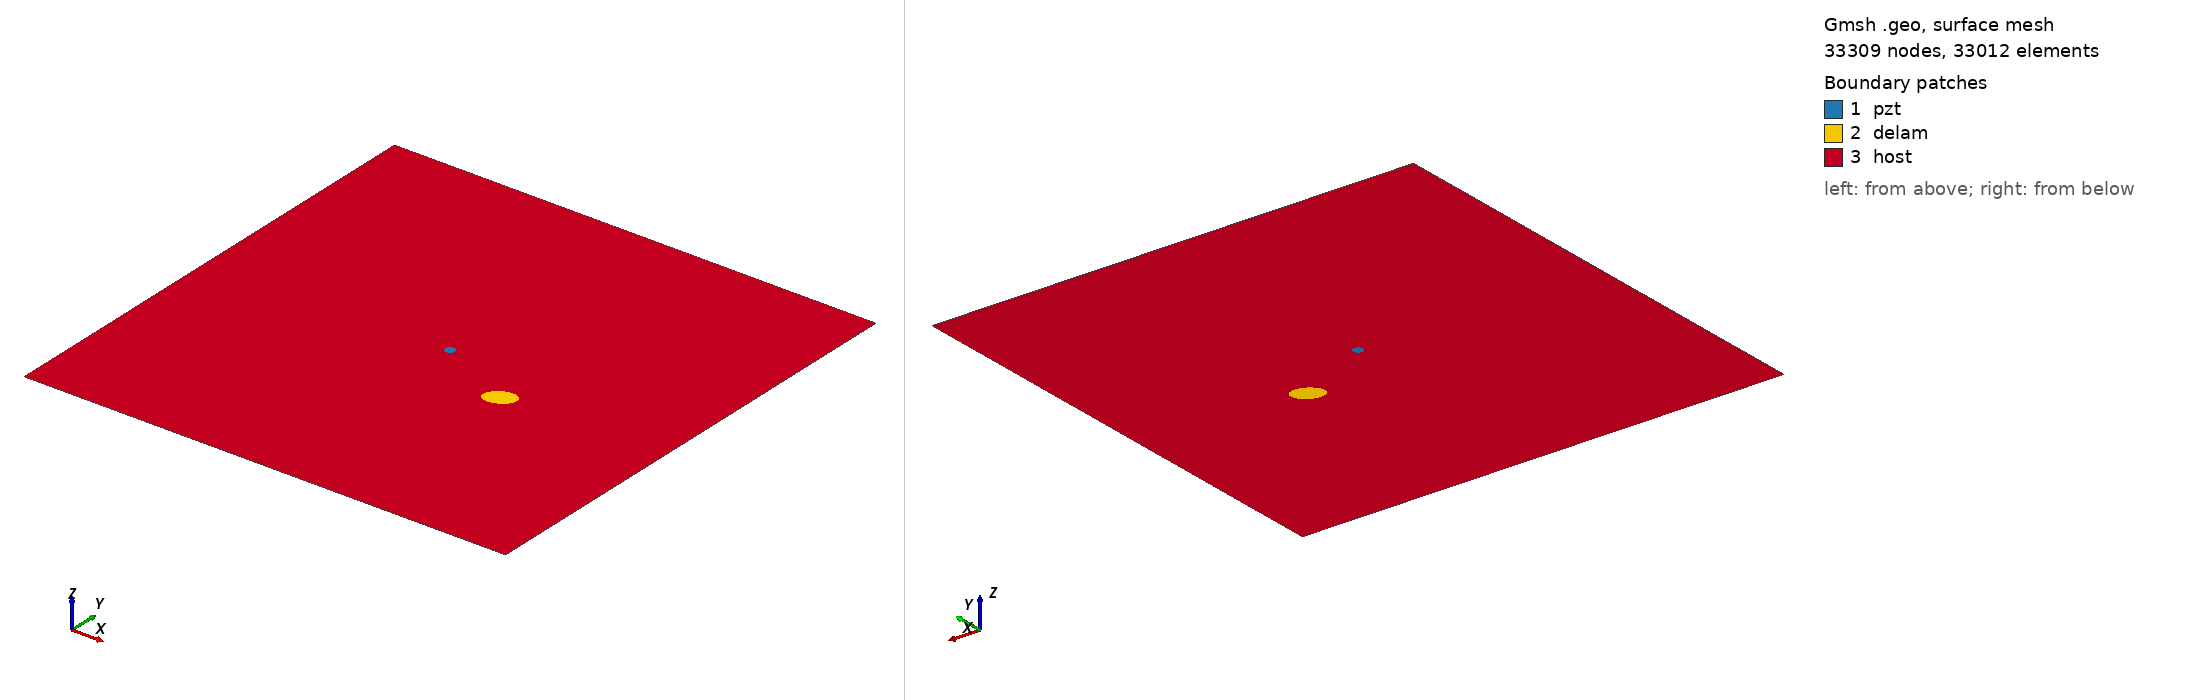

Gmsh geometry script, surface-meshed: 33309 nodes, 33012 surface elements. Boundary patches (legend numbers): 1 pzt, 2 delam, 3 host. Left view from above one corner, right view from below the opposite corner. Legend entries are the model's physical surfaces. The drawing asked Gmsh for element sizes between 1% and 20% of the model's largest extent; the script's own settings can give other sizes.

=== m1_rand_single_delam_174.geo (drawn) ===
SetFactory("OpenCASCADE");
L=0.500000; 
W=0.500000; 
a=0.015838; 
b=0.010764; 
x=0.332230; 
y=0.210825; 
alpha=0.152082 *Pi; 
r=0.005000; 
xpzt=0.250000; 
ypzt=0.250000; 
//+
Point(1) = {0, 0, 0, 1.0};
//+
Point(2) = {L, 0, 0, 1.0};
//+
Point(3) = {L, W, 0, 1.0};
//+
Point(4) = {0, W, 0, 1.0};
//+
Line(1) = {1, 2};
//+
Line(2) = {2, 3};
//+
Line(3) = {3, 4};
//+
Line(4) = {4, 1};
//+
Circle(5) = {xpzt, ypzt, -0, r, 0, 2*Pi};
//+
Ellipse(6) = {x, y, -0, a, b, 0, 2*Pi};
//+
Rotate {{0, 0, 1}, {x, y, 0}, alpha} {
  Curve{6}; 
}
//+
Curve Loop(1) = {4, 1, 2, 3};
//+
Curve Loop(2) = {6};
//+
Curve Loop(3) = {5};
//+
Curve Loop(4) = {6};
//+
Curve Loop(5) = {5};
//+
Plane Surface(1) = {5};
//+
Plane Surface(2) = {4};
//+
Plane Surface(3) = {1, 2, 3};
//+
Point(9) = {xpzt, ypzt, 0, 1.0};
//+
Point{9} In Surface {1};// mesh node at centre of pzt
//+
Physical Surface("pzt") = {1};
//+
Physical Surface("delam") = {2};
//+
Physical Surface("host") = {3};

Mesh.Algorithm = 6; // Frontal
Mesh.CharacteristicLengthFactor = 0.068000;
Mesh.CharacteristicLengthMin = 0.001000;
Mesh.CharacteristicLengthMax = 0.200000;
Mesh.RecombineAll = 1; // Apply recombination algorithm
Mesh.SubdivisionAlgorithm = 1; // 1: all quadrangles
Mesh.Smoothing = 1;
